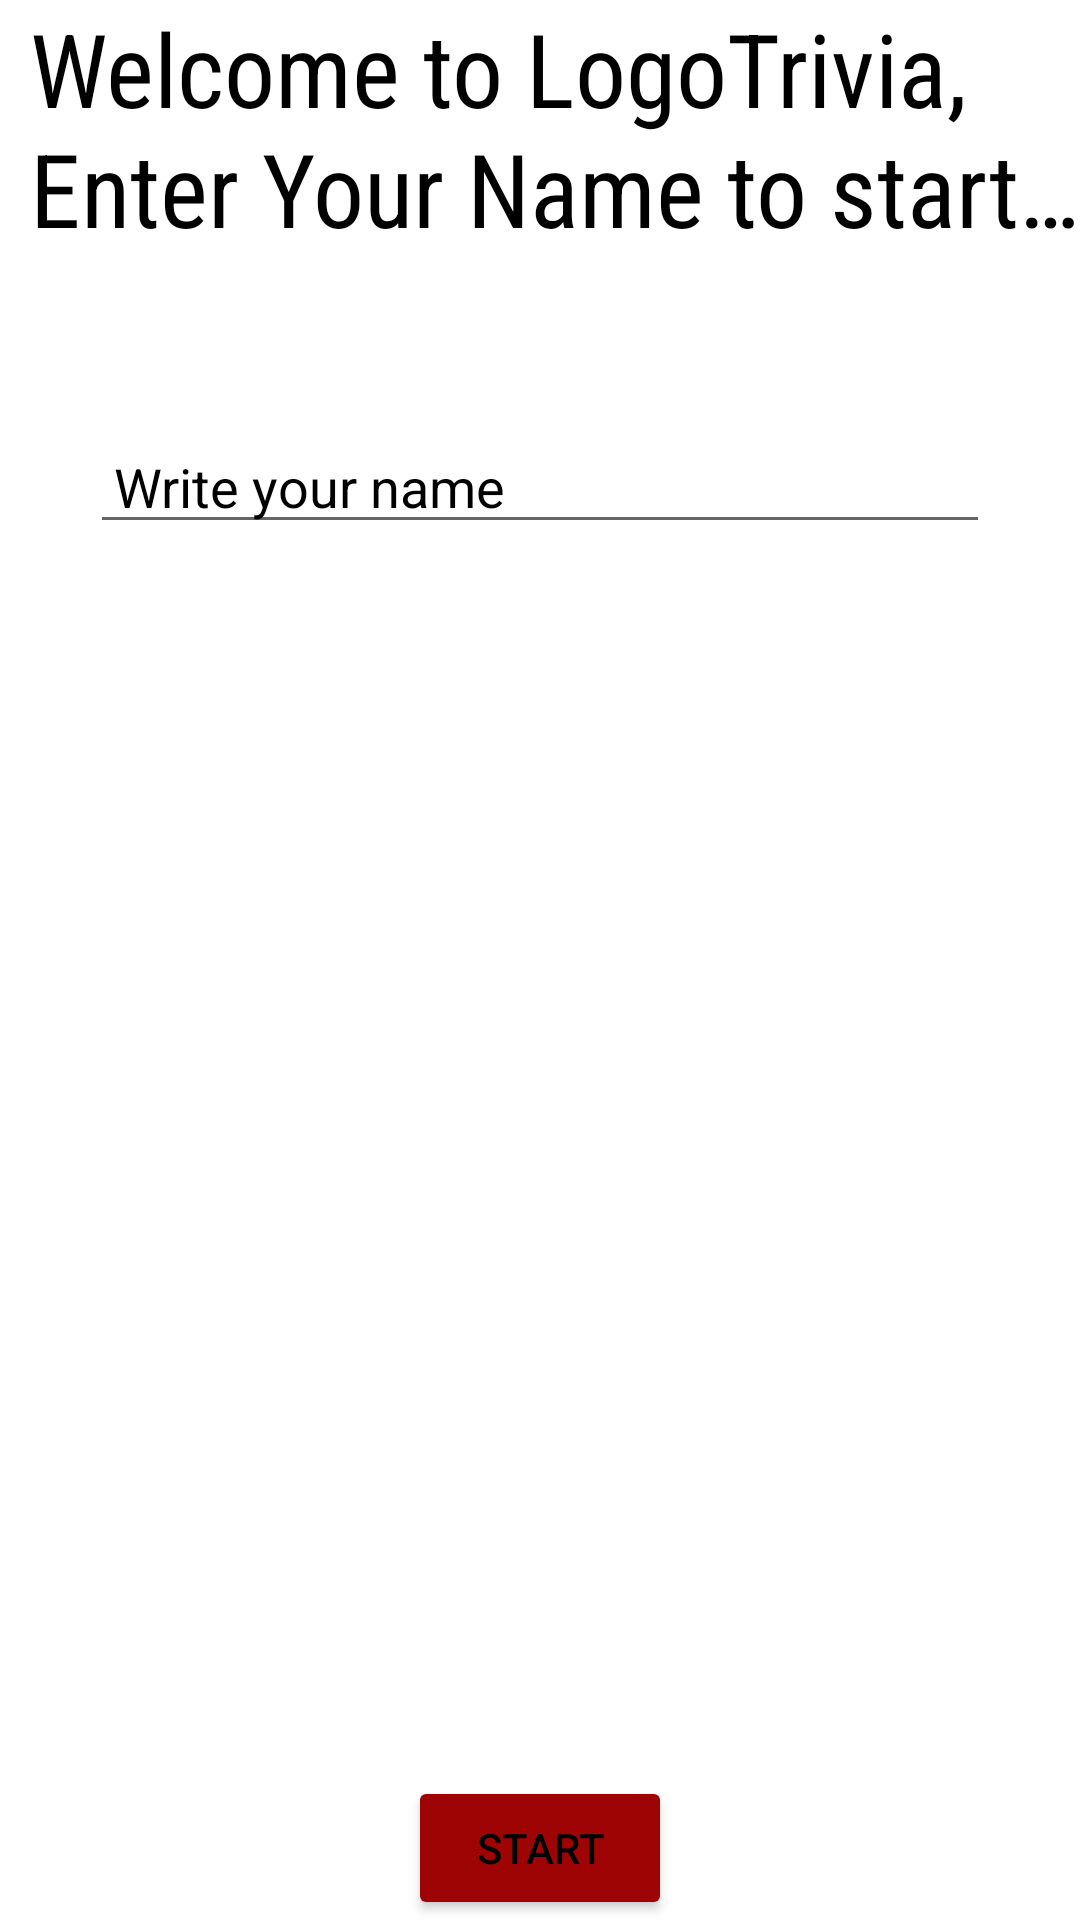

Write the Android layout XML for this screen, with the resource values it uses.
<!-- AndroidManifest.xml: application theme Theme.Ejercicio3m5 -->
<!-- res/layout/fragment_1.xml -->
<?xml version="1.0" encoding="utf-8"?>
<FrameLayout xmlns:android="http://schemas.android.com/apk/res/android"
    xmlns:tools="http://schemas.android.com/tools"
    android:layout_width="match_parent"
    android:layout_height="match_parent"
    android:layout_gravity="center"
    android:foregroundGravity="center"
    tools:context=".Fragment1">


    <TextView
        android:id="@+id/text1"
        android:layout_width="match_parent"
        android:layout_height="wrap_content"
        android:fontFamily="sans-serif-condensed"
        android:paddingStart="10dp"
        android:paddingBottom="18dp"
        android:text="@string/text1"
        android:textSize="34sp"
        tools:ignore="RtlSymmetry" />

    <com.google.android.material.textfield.TextInputEditText
        android:id="@+id/name"
        android:layout_width="300dp"
        android:layout_height="wrap_content"
        android:layout_gravity="center_horizontal|top"
        android:hint="@string/hint"
        android:paddingLeft="8dp"
        android:paddingTop="150dp"
        android:paddingRight="8dp" />

    <Button
        android:id="@+id/button1"
        android:layout_width="wrap_content"
        android:layout_height="wrap_content"
        android:layout_gravity="bottom|center|center_horizontal"
        android:backgroundTint="@color/red"
        android:text="@string/boton1" />

</FrameLayout>
<!-- resources referenced by this layout -->
<resources>
  <color name="red">#9F0404</color>
  <string name="boton1">start</string>
  <string name="hint">Write your name</string>
  <string name="text1">Welcome to LogoTrivia, Enter Your Name to start…</string>
  <style name="Theme.Ejercicio3m5" parent="Base.Theme.Ejercicio3m5" />
  <style name="Base.Theme.Ejercicio3m5" parent="Theme.MaterialComponents.Light.DarkActionBar">
          <item name="android:windowBackground"> @color/white</item>
          <item name="android:textColor"> @color/black</item>
          <item name="android:textColorHint"> @color/black</item>
      </style>
  <color name="white">#FFFFFFFF</color>
  <color name="black">#FF000000</color>
</resources>
